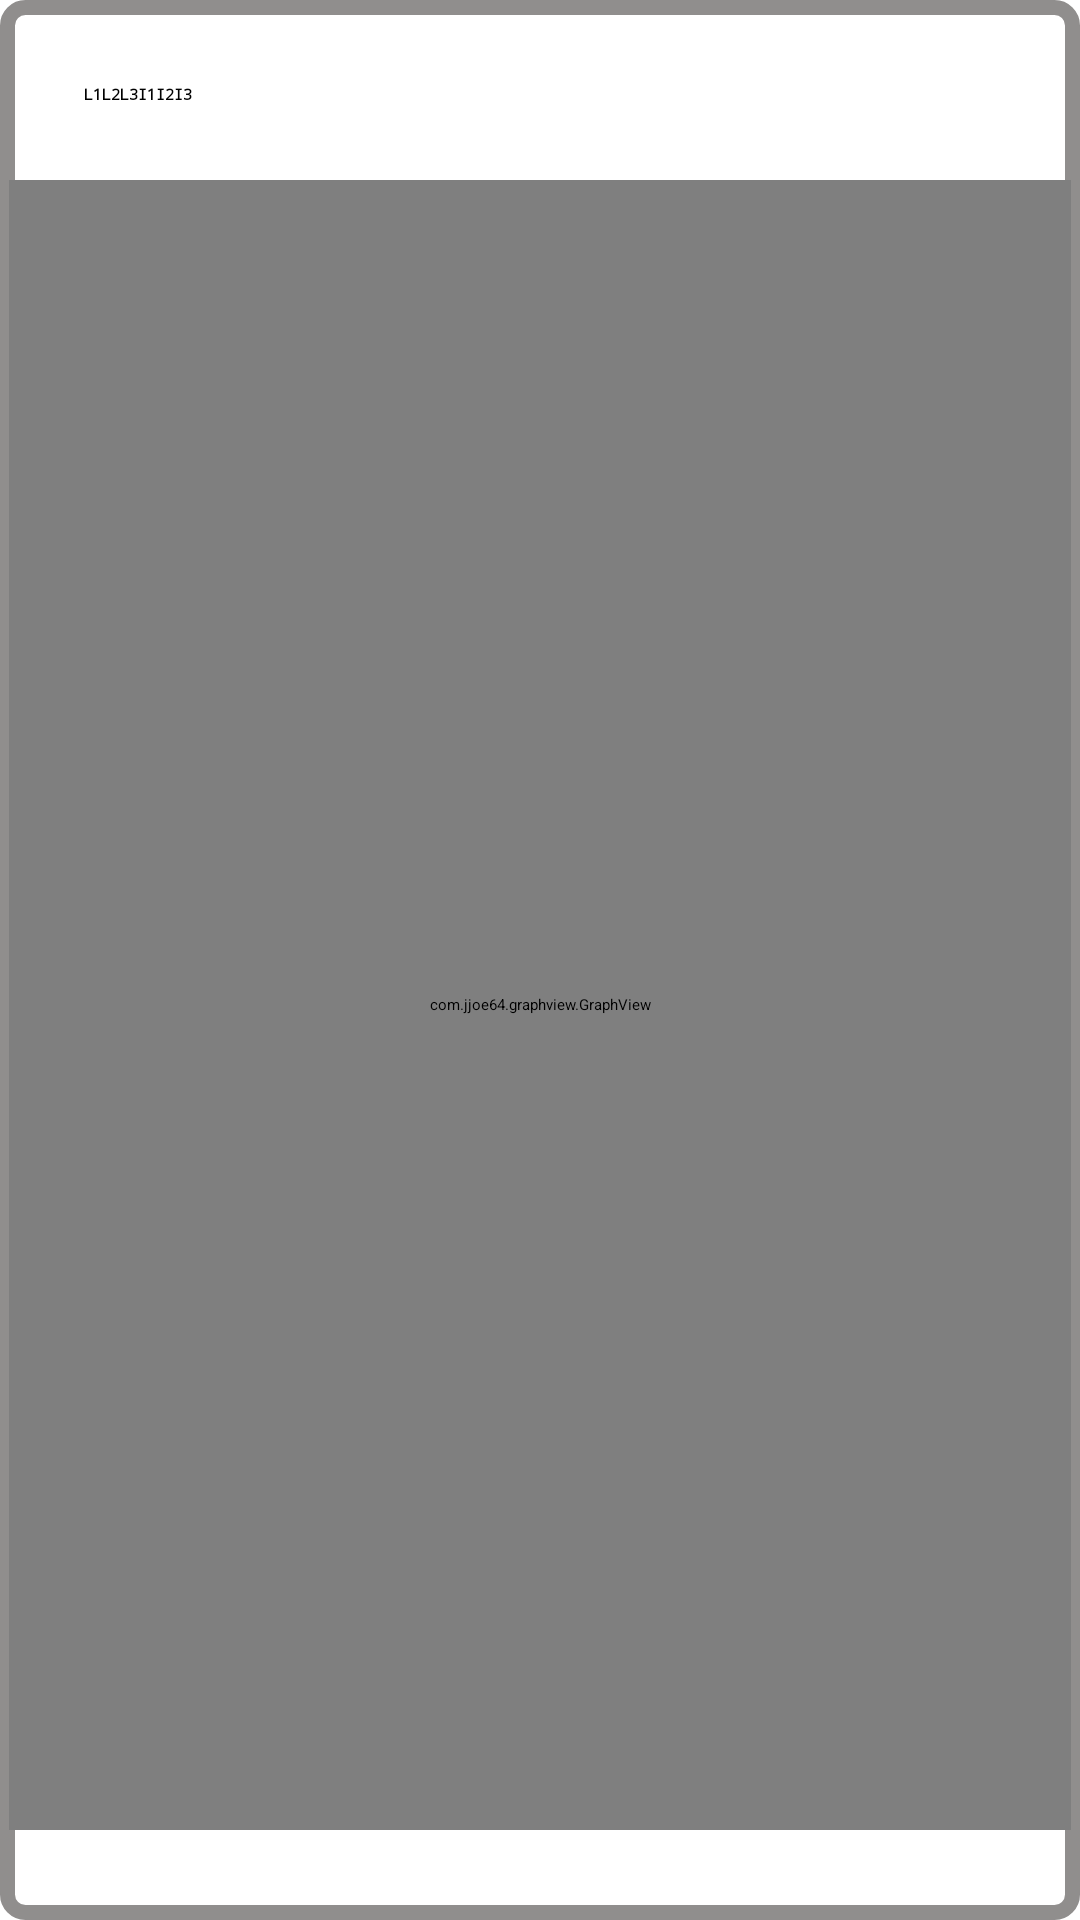

Layout XML and referenced resources for this Android screen:
<!-- AndroidManifest.xml: activity theme CustomThemme -->
<!-- res/layout/activity_harmonics.xml -->
<?xml version="1.0" encoding="utf-8"?>
<LinearLayout xmlns:android="http://schemas.android.com/apk/res/android"
    xmlns:tools="http://schemas.android.com/tools"

    android:layout_width="match_parent"
    android:layout_height="match_parent"
    android:orientation="vertical"
    android:id="@+id/thd_Layout"
    android:padding="3dp"
    android:background="@drawable/layout_shape"
    xmlns:app="http://schemas.android.com/apk/res-auto"
    tools:context="com.example.dell.microtechlab.HarmonicsActivity">

    <RadioGroup
        android:id="@+id/radioSex"
        android:orientation="horizontal"
        android:padding="25dp"
        android:layout_width="wrap_content"
        android:layout_height="wrap_content" >

        <RadioButton
            android:id="@+id/radiol1"
            android:layout_width="wrap_content"

            android:layout_height="wrap_content"
            android:text="L1"
            android:typeface="monospace"
            android:textStyle="bold"
            android:checked="true" />

        <RadioButton
            android:id="@+id/radiol2"
            android:layout_width="wrap_content"
            android:backgroundTint="@color/myRed"
            android:textStyle="bold"
            android:typeface="monospace"
            android:foregroundTint="@color/myRed"
            android:layout_height="wrap_content"
            android:text="L2" />
        <RadioButton
            android:id="@+id/radiol3"
            android:textStyle="bold"
            android:backgroundTint="@color/myRed"
            android:foregroundTint="@color/myRed"
            android:layout_width="wrap_content"
            android:typeface="monospace"
            android:layout_height="wrap_content"
            android:text="L3" />
        <RadioButton
            android:id="@+id/radioi1"
            android:layout_width="wrap_content"
            android:backgroundTint="@color/myRed"
            android:foregroundTint="@color/myRed"
            android:layout_height="wrap_content"
            android:text="I1"
            android:typeface="monospace"
            android:textStyle="bold"
            android:checked="true" />

        <RadioButton
            android:id="@+id/radioi2"
            android:layout_width="wrap_content"
            android:backgroundTint="@color/myRed"
            android:foregroundTint="@color/myRed"
            android:textStyle="bold"
            android:typeface="monospace"
            android:layout_height="wrap_content"
            android:text="I2" />
        <RadioButton
            android:id="@+id/radioi3"
            android:backgroundTint="@color/myRed"
            android:foregroundTint="@color/myRed"
            android:layout_width="wrap_content"
            android:textStyle="bold"
            android:typeface="monospace"
            android:layout_height="wrap_content"
            android:text="I3" />


    </RadioGroup>
    <com.jjoe64.graphview.GraphView
        android:layout_width="800dp"
        android:layout_height="550dp"
        android:layout_gravity="center"
        android:id="@+id/graph"
        />


</LinearLayout>
<!-- resources referenced by this layout -->
<resources>
  <color name="myRed">#D8140B</color>
  <!-- drawable layout_shape (drawable) -->
  <?xml version="1.0" encoding="utf-8"?>
  <shape xmlns:android="http://schemas.android.com/apk/res/android"  >
  
      <solid android:color="#FFFFFF" />
  
  
      <stroke
          android:width="5dp"
          android:color="@color/greyMain" />
  
      <corners android:radius="6dp" />
  
  
      <size
          android:width="150dp"
          android:height="150dp"/>
  
  </shape>
  <color name="greyMain">#908E8D</color>
</resources>
